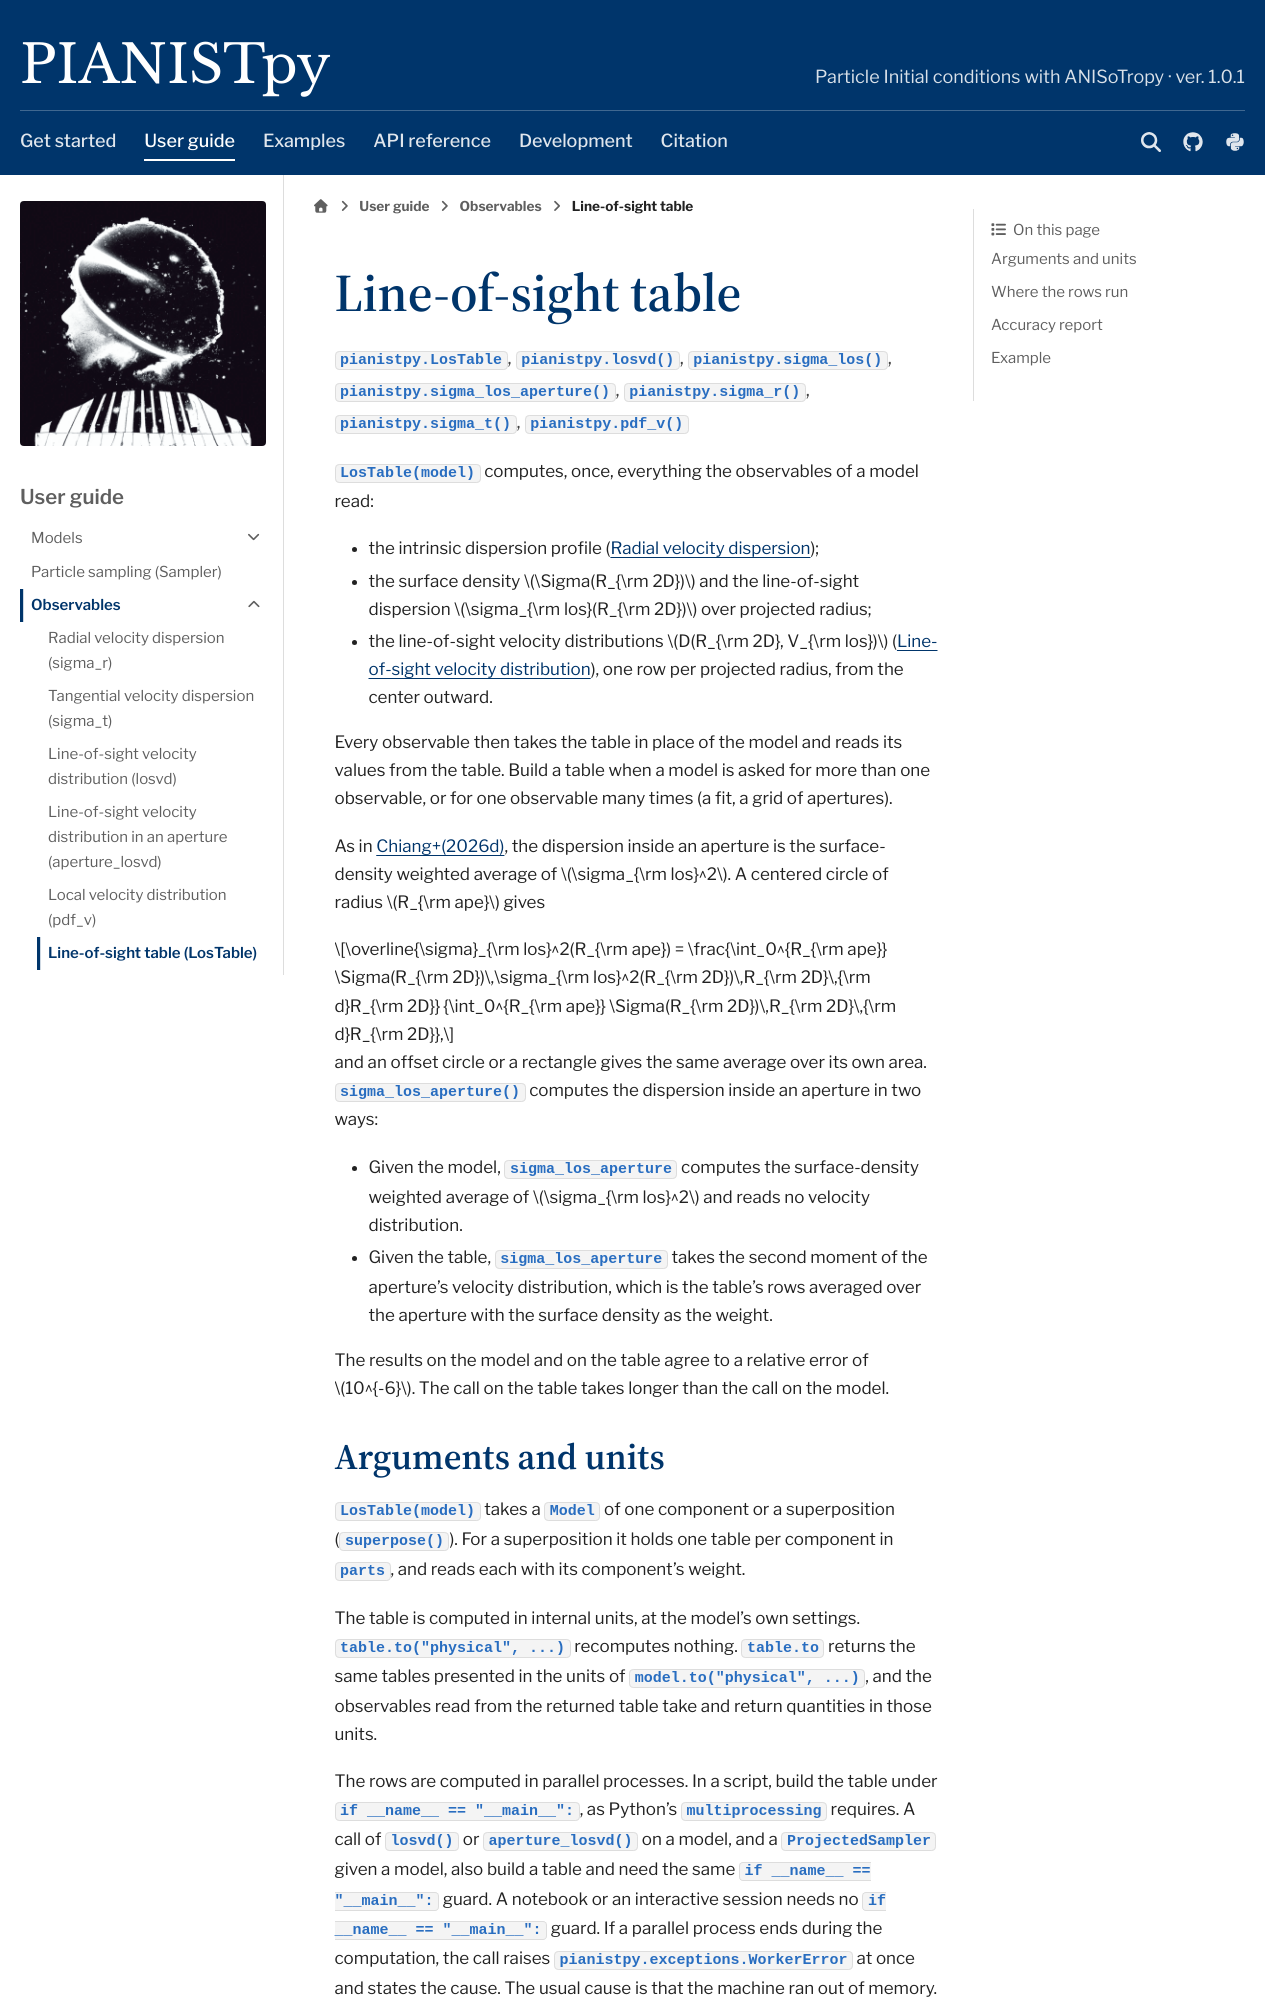

repository: barrytchiang/PIANISTpy · page: docs/guide/lostable.html · generator: sphinx

Line-of-sight table
===================

:class:`pianistpy.LosTable`, :func:`pianistpy.losvd`, :func:`pianistpy.sigma_los`,
:func:`pianistpy.sigma_los_aperture`, :func:`pianistpy.sigma_r`, :func:`pianistpy.sigma_t`, :func:`pianistpy.pdf_v`

``LosTable(model)`` computes, once, everything the observables of a model read:

- the intrinsic dispersion profile (:doc:`sigma_r`);
- the surface density :math:`\Sigma(R_{\rm 2D})` and the line-of-sight dispersion
  :math:`\sigma_{\rm los}(R_{\rm 2D})` over projected radius;
- the line-of-sight velocity distributions :math:`D(R_{\rm 2D}, V_{\rm los})` (:doc:`losvd`), one row per projected
  radius, from the center outward.

Every observable then takes the table in place of the model and reads its values from the table. Build a table when a model is asked
for more than one observable, or for one observable many times (a fit, a grid of apertures).

As in |paper|, the dispersion inside an aperture is the surface-density weighted average of
:math:`\sigma_{\rm los}^2`. A centered circle of radius :math:`R_{\rm ape}` gives

.. math::

   \overline{\sigma}_{\rm los}^2(R_{\rm ape}) =
   \frac{\int_0^{R_{\rm ape}} \Sigma(R_{\rm 2D})\,\sigma_{\rm los}^2(R_{\rm 2D})\,R_{\rm 2D}\,{\rm d}R_{\rm 2D}}
   {\int_0^{R_{\rm ape}} \Sigma(R_{\rm 2D})\,R_{\rm 2D}\,{\rm d}R_{\rm 2D}},

and an offset circle or a rectangle gives the same average over its own area.
:func:`~pianistpy.sigma_los_aperture` computes the dispersion inside an aperture in two ways:

- Given the model, ``sigma_los_aperture`` computes the surface-density weighted average of
  :math:`\sigma_{\rm los}^2` and reads no velocity distribution.
- Given the table, ``sigma_los_aperture`` takes the second moment of the aperture's velocity distribution, which is
  the table's rows averaged over the aperture with the surface density as the weight.

The results on the model and on the table agree to a relative error of :math:`10^{-6}`. The call on the table
takes longer than the call on the model.
